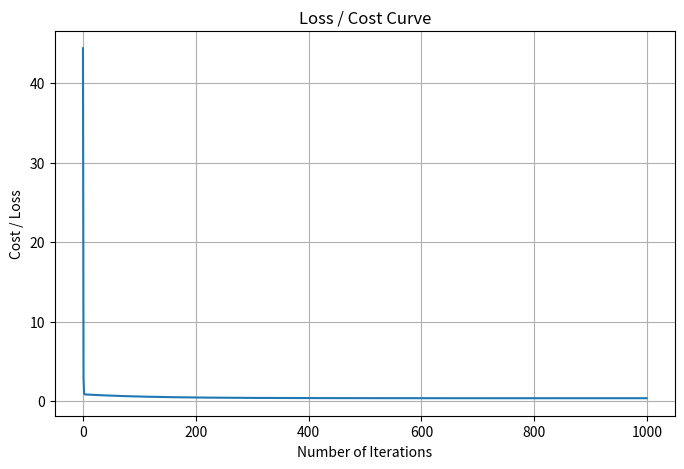

This chart was generated by the following Python code:
"""
Sample Implementation of Linear Regression
    
The Mathematics Behind It
i. The Linear Equation
    y = mx + b
    
ii. Cost Function (MSE)
  - measures prediction error
    J = (1/n) Σ(y_pred - y_actual)²

iii. Gradient Descent 
  - Iteratively minimizes cost function by updating parameters
    m = m - α * ∂J/∂m
    b = b - α * ∂J/∂b


Parameter Update Rules
    ∂J/∂m = (2/n) Σx(y_pred - y_actual)
    ∂J/∂b = (2/n) Σ(y_pred - y_actual)


Key Hyperparameters to Tune
  1. Learning Rate (α - alpha) 
    - controls the step size in gradient descent
    - too high: overshooting, instability
    - too low: slow convergence
    - typical range: 0.001 to 0.1

  2. Number of Iterationss
    - how many times to update parameters
    - more iterations: better convergence
    - watch for diminishing returns
    - typical range: 100 to 10,000

"""

import numpy as np
import matplotlib.pyplot as plt

class LinearRegression:
    def __init__(self, learning_rate=0.01, iterations=1000):
        self.learning_rate = learning_rate
        self.iterations = iterations
        self.m = 0 # slop
        self.b = 0 # intercept
        self.cost_history = []
        
    def predict(self, X):
        return self.m * X + self.b
    
    def fit(self, X, y):
        """Train the model using gradient descent"""
        n = len(X)
        
        for i in range(self.iterations):
            y_pred = self.predict(X)
            
            # calculate gradients & update parameters (gradient descent)
            dm = (2/n) * np.sum(X * (y_pred - y))
            db = (2/n) * np.sum(y_pred - y)
            
            self.m -= self.learning_rate * dm
            self.b -= self.learning_rate * db
            
            # Store cost/loss
            cost = mean_squared_error(y_pred, y)
            self.cost_history.append(cost)
            

def mean_squared_error(y_pred, y_actual):
    """cost/loss function"""
    return np.mean((y_pred - y_actual) ** 2)


def plot_loss_curve(cost_history):
    plt.figure(figsize=(8, 5))
    plt.xlabel("Number of Iterations")
    plt.ylabel("Cost / Loss")
    plt.title("Loss / Cost Curve")
    plt.grid(True)
    plt.plot(cost_history)
    plt.show()
    

def main():
    # sample data
    X = np.array([1, 2, 3, 4, 5, 6, 7, 8, 9, 10])
    y = np.array([2, 4, 5, 4, 5, 7, 8, 8, 9, 10])
    
    model = LinearRegression(learning_rate=0.01, iterations=1000)
    model.fit(X, y)
    predictions = model.predict(X)
    
    print(f"Predictions:   {predictions}")
    print(f"\nSlope     (m): {model.m:.4f}")
    print(f"Intercept (b): {model.b:.4f}")
    plot_loss_curve(model.cost_history)
    

if __name__ == "__main__":
    main()
